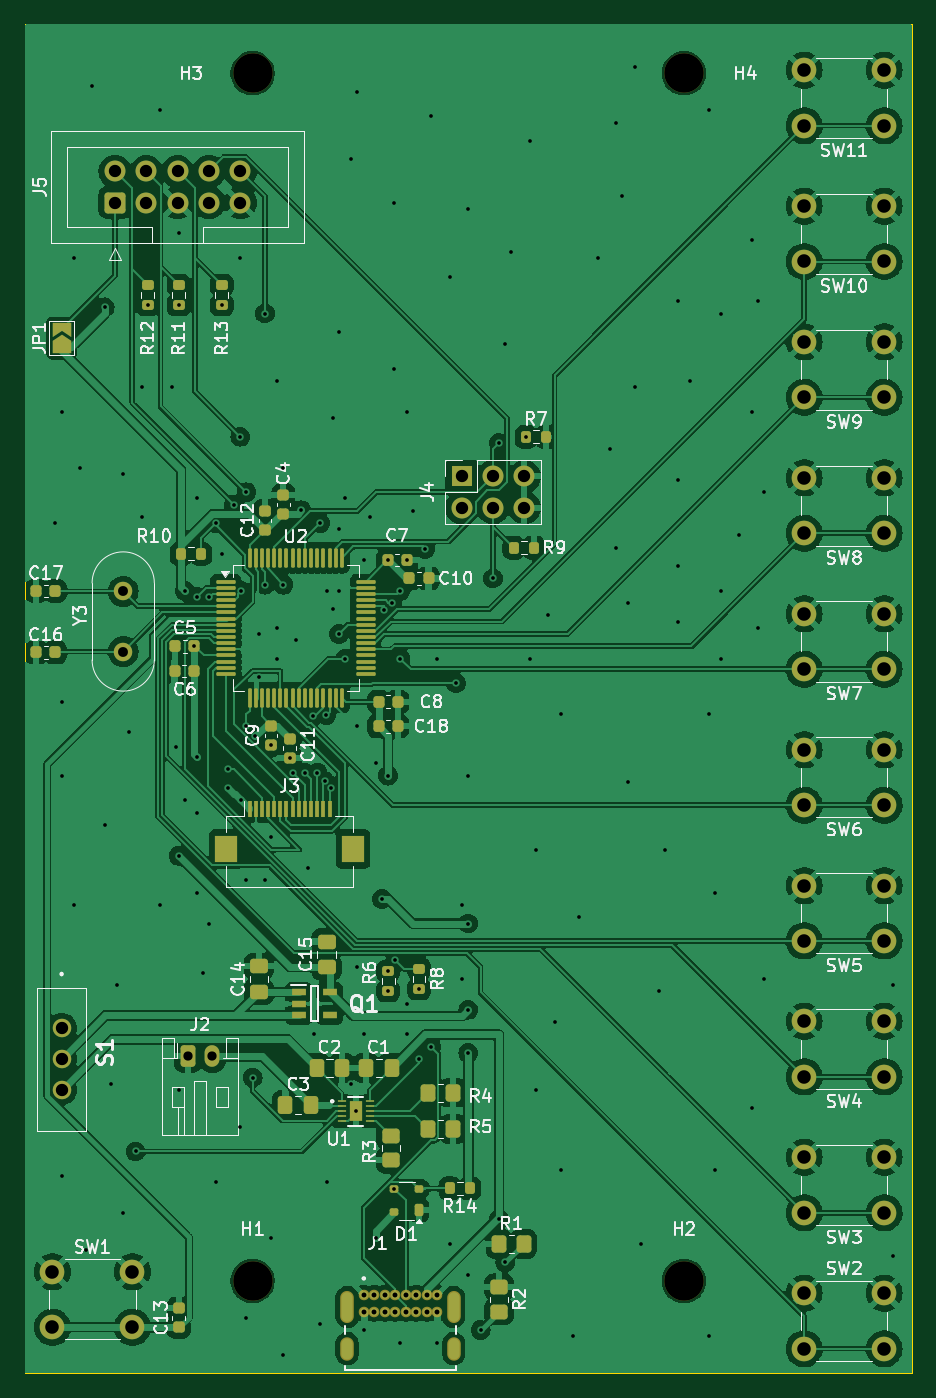
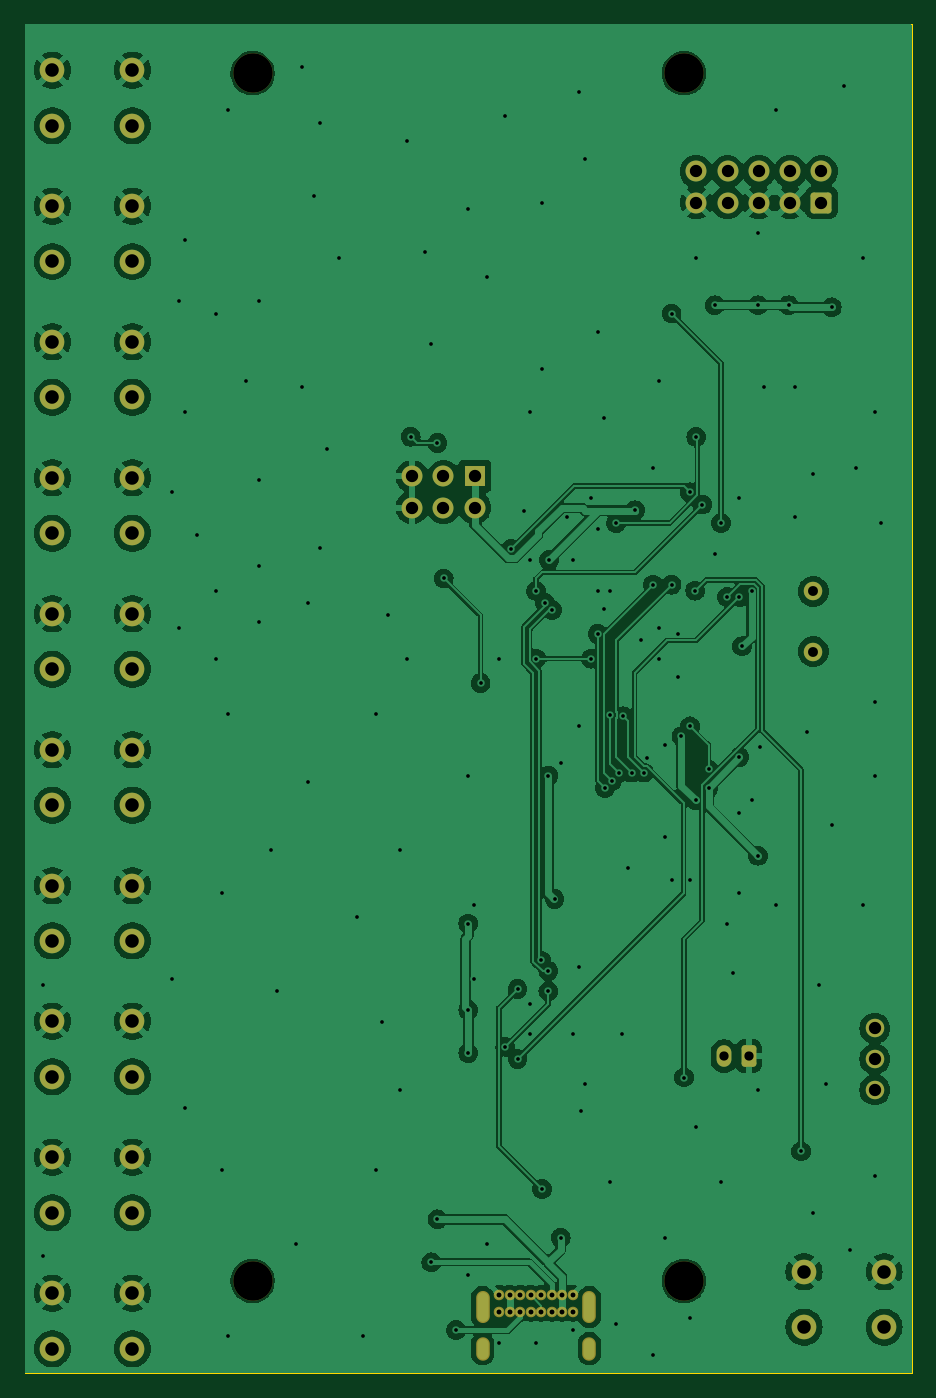
Circuit board: 11 layer files. Board 72.0 x 109.5 mm.
- bottom_copper: tokenizer-B_Cu.gbr (198556 bytes)
- bottom_mask: tokenizer-B_Mask.gbr (4182 bytes)
- paste: tokenizer-B_Paste.gbr (452 bytes)
- bottom_silk: tokenizer-B_Silkscreen.gbr (453 bytes)
- outline: tokenizer-Edge_Cuts.gbr (606 bytes)
- top_copper: tokenizer-F_Cu.gbr (280442 bytes)
- top_mask: tokenizer-F_Mask.gbr (11320 bytes)
- paste: tokenizer-F_Paste.gbr (7670 bytes)
- top_silk: tokenizer-F_Silkscreen.gbr (89459 bytes)
- drill: tokenizer-NPTH.drl (392 bytes)
- drill: tokenizer-PTH.drl (5324 bytes)

=== bottom_copper: tokenizer-B_Cu.gbr (198556 bytes, source omitted) ===
=== bottom_mask: tokenizer-B_Mask.gbr ===
%TF.GenerationSoftware,KiCad,Pcbnew,8.0.6*%
%TF.CreationDate,2024-10-29T14:36:32-05:00*%
%TF.ProjectId,tokenizer,746f6b65-6e69-47a6-9572-2e6b69636164,rev?*%
%TF.SameCoordinates,Original*%
%TF.FileFunction,Soldermask,Bot*%
%TF.FilePolarity,Negative*%
%FSLAX46Y46*%
G04 Gerber Fmt 4.6, Leading zero omitted, Abs format (unit mm)*
G04 Created by KiCad (PCBNEW 8.0.6) date 2024-10-29 14:36:32*
%MOMM*%
%LPD*%
G01*
G04 APERTURE LIST*
G04 Aperture macros list*
%AMRoundRect*
0 Rectangle with rounded corners*
0 $1 Rounding radius*
0 $2 $3 $4 $5 $6 $7 $8 $9 X,Y pos of 4 corners*
0 Add a 4 corners polygon primitive as box body*
4,1,4,$2,$3,$4,$5,$6,$7,$8,$9,$2,$3,0*
0 Add four circle primitives for the rounded corners*
1,1,$1+$1,$2,$3*
1,1,$1+$1,$4,$5*
1,1,$1+$1,$6,$7*
1,1,$1+$1,$8,$9*
0 Add four rect primitives between the rounded corners*
20,1,$1+$1,$2,$3,$4,$5,0*
20,1,$1+$1,$4,$5,$6,$7,0*
20,1,$1+$1,$6,$7,$8,$9,0*
20,1,$1+$1,$8,$9,$2,$3,0*%
G04 Aperture macros list end*
%ADD10C,2.000000*%
%ADD11C,3.200000*%
%ADD12C,1.500000*%
%ADD13R,1.700000X1.700000*%
%ADD14O,1.700000X1.700000*%
%ADD15RoundRect,0.250000X-0.350000X-0.625000X0.350000X-0.625000X0.350000X0.625000X-0.350000X0.625000X0*%
%ADD16O,1.200000X1.750000*%
%ADD17RoundRect,0.250000X0.600000X-0.600000X0.600000X0.600000X-0.600000X0.600000X-0.600000X-0.600000X0*%
%ADD18C,1.700000*%
%ADD19C,0.854000*%
%ADD20O,1.104000X1.904000*%
%ADD21O,1.104000X2.604000*%
G04 APERTURE END LIST*
D10*
%TO.C,SW7*%
X116250000Y-90361115D03*
X109750000Y-90361115D03*
X116250000Y-85861115D03*
X109750000Y-85861115D03*
%TD*%
%TO.C,SW4*%
X116250000Y-123444446D03*
X109750000Y-123444446D03*
X116250000Y-118944446D03*
X109750000Y-118944446D03*
%TD*%
%TO.C,SW3*%
X116250000Y-134472223D03*
X109750000Y-134472223D03*
X116250000Y-129972223D03*
X109750000Y-129972223D03*
%TD*%
%TO.C,SW2*%
X116250000Y-145500000D03*
X109750000Y-145500000D03*
X116250000Y-141000000D03*
X109750000Y-141000000D03*
%TD*%
D11*
%TO.C,H1*%
X65000000Y-140000000D03*
%TD*%
D12*
%TO.C,Y3*%
X54500000Y-84050000D03*
X54500000Y-88930000D03*
%TD*%
D10*
%TO.C,SW11*%
X116250000Y-46250000D03*
X109750000Y-46250000D03*
X116250000Y-41750000D03*
X109750000Y-41750000D03*
%TD*%
D13*
%TO.C,J4*%
X81975000Y-74710000D03*
D14*
X81975000Y-77250000D03*
X84515000Y-74710000D03*
X84515000Y-77250000D03*
X87055000Y-74710000D03*
X87055000Y-77250000D03*
%TD*%
D11*
%TO.C,H3*%
X65000000Y-42000000D03*
%TD*%
D10*
%TO.C,SW9*%
X116250000Y-68305561D03*
X109750000Y-68305561D03*
X116250000Y-63805561D03*
X109750000Y-63805561D03*
%TD*%
D15*
%TO.C,J2*%
X59739400Y-121773100D03*
D16*
X61739400Y-121773100D03*
%TD*%
D12*
%TO.C,S1*%
X49500000Y-119500000D03*
X49500000Y-122000000D03*
X49500000Y-124500000D03*
%TD*%
D11*
%TO.C,H2*%
X100000000Y-140000000D03*
%TD*%
%TO.C,H4*%
X100000000Y-42000000D03*
%TD*%
D17*
%TO.C,J5*%
X53840000Y-52500000D03*
D18*
X53840000Y-49960000D03*
X56380000Y-52500000D03*
X56380000Y-49960000D03*
X58920000Y-52500000D03*
X58920000Y-49960000D03*
X61460000Y-52500000D03*
X61460000Y-49960000D03*
X64000000Y-52500000D03*
X64000000Y-49960000D03*
%TD*%
D19*
%TO.C,J1*%
X74025000Y-141140000D03*
X74875000Y-141140000D03*
X75725000Y-141140000D03*
X76575000Y-141140000D03*
X77425000Y-141140000D03*
X78275000Y-141140000D03*
X79125000Y-141140000D03*
X79975000Y-141140000D03*
X79975000Y-142490000D03*
X79125000Y-142490000D03*
X78275000Y-142490000D03*
X77425000Y-142490000D03*
X76575000Y-142490000D03*
X75725000Y-142490000D03*
X74875000Y-142490000D03*
X74025000Y-142490000D03*
D20*
X72675000Y-145500000D03*
X81325000Y-145500000D03*
D21*
X72675000Y-142120000D03*
X81325000Y-142120000D03*
%TD*%
D10*
%TO.C,SW10*%
X116250000Y-57277784D03*
X109750000Y-57277784D03*
X116250000Y-52777784D03*
X109750000Y-52777784D03*
%TD*%
%TO.C,SW8*%
X116250000Y-79333338D03*
X109750000Y-79333338D03*
X116250000Y-74833338D03*
X109750000Y-74833338D03*
%TD*%
%TO.C,SW5*%
X116250000Y-112416669D03*
X109750000Y-112416669D03*
X116250000Y-107916669D03*
X109750000Y-107916669D03*
%TD*%
%TO.C,SW1*%
X48750000Y-139250000D03*
X55250000Y-139250000D03*
X48750000Y-143750000D03*
X55250000Y-143750000D03*
%TD*%
%TO.C,SW6*%
X116250000Y-101388892D03*
X109750000Y-101388892D03*
X116250000Y-96888892D03*
X109750000Y-96888892D03*
%TD*%
M02*

=== paste: tokenizer-B_Paste.gbr ===
%TF.GenerationSoftware,KiCad,Pcbnew,8.0.6*%
%TF.CreationDate,2024-10-29T14:36:32-05:00*%
%TF.ProjectId,tokenizer,746f6b65-6e69-47a6-9572-2e6b69636164,rev?*%
%TF.SameCoordinates,Original*%
%TF.FileFunction,Paste,Bot*%
%TF.FilePolarity,Positive*%
%FSLAX46Y46*%
G04 Gerber Fmt 4.6, Leading zero omitted, Abs format (unit mm)*
G04 Created by KiCad (PCBNEW 8.0.6) date 2024-10-29 14:36:32*
%MOMM*%
%LPD*%
G01*
G04 APERTURE LIST*
G04 APERTURE END LIST*
M02*

=== bottom_silk: tokenizer-B_Silkscreen.gbr ===
%TF.GenerationSoftware,KiCad,Pcbnew,8.0.6*%
%TF.CreationDate,2024-10-29T14:36:32-05:00*%
%TF.ProjectId,tokenizer,746f6b65-6e69-47a6-9572-2e6b69636164,rev?*%
%TF.SameCoordinates,Original*%
%TF.FileFunction,Legend,Bot*%
%TF.FilePolarity,Positive*%
%FSLAX46Y46*%
G04 Gerber Fmt 4.6, Leading zero omitted, Abs format (unit mm)*
G04 Created by KiCad (PCBNEW 8.0.6) date 2024-10-29 14:36:32*
%MOMM*%
%LPD*%
G01*
G04 APERTURE LIST*
G04 APERTURE END LIST*
M02*

=== outline: tokenizer-Edge_Cuts.gbr ===
%TF.GenerationSoftware,KiCad,Pcbnew,8.0.6*%
%TF.CreationDate,2024-10-29T14:36:32-05:00*%
%TF.ProjectId,tokenizer,746f6b65-6e69-47a6-9572-2e6b69636164,rev?*%
%TF.SameCoordinates,Original*%
%TF.FileFunction,Profile,NP*%
%FSLAX46Y46*%
G04 Gerber Fmt 4.6, Leading zero omitted, Abs format (unit mm)*
G04 Created by KiCad (PCBNEW 8.0.6) date 2024-10-29 14:36:32*
%MOMM*%
%LPD*%
G01*
G04 APERTURE LIST*
%TA.AperFunction,Profile*%
%ADD10C,0.050000*%
%TD*%
G04 APERTURE END LIST*
D10*
X46500000Y-38000000D02*
X118500000Y-38000000D01*
X118500000Y-147500000D01*
X46500000Y-147500000D01*
X46500000Y-38000000D01*
M02*

=== top_copper: tokenizer-F_Cu.gbr (280442 bytes, source omitted) ===
=== top_mask: tokenizer-F_Mask.gbr (11320 bytes, source omitted) ===
=== paste: tokenizer-F_Paste.gbr (7670 bytes, source omitted) ===
=== top_silk: tokenizer-F_Silkscreen.gbr (89459 bytes, source omitted) ===
=== drill: tokenizer-NPTH.drl ===
M48
; DRILL file {KiCad 8.0.6} date 2024-10-29T14:36:39-0500
; FORMAT={-:-/ absolute / inch / decimal}
; #@! TF.CreationDate,2024-10-29T14:36:39-05:00
; #@! TF.GenerationSoftware,Kicad,Pcbnew,8.0.6
; #@! TF.FileFunction,NonPlated,1,2,NPTH
FMAT,2
INCH
; #@! TA.AperFunction,NonPlated,NPTH,ComponentDrill
T1C0.1260
%
G90
G05
T1
X2.5591Y-1.6535
X2.5591Y-5.5118
X3.937Y-1.6535
X3.937Y-5.5118
M30

=== drill: tokenizer-PTH.drl (5324 bytes, source omitted) ===
